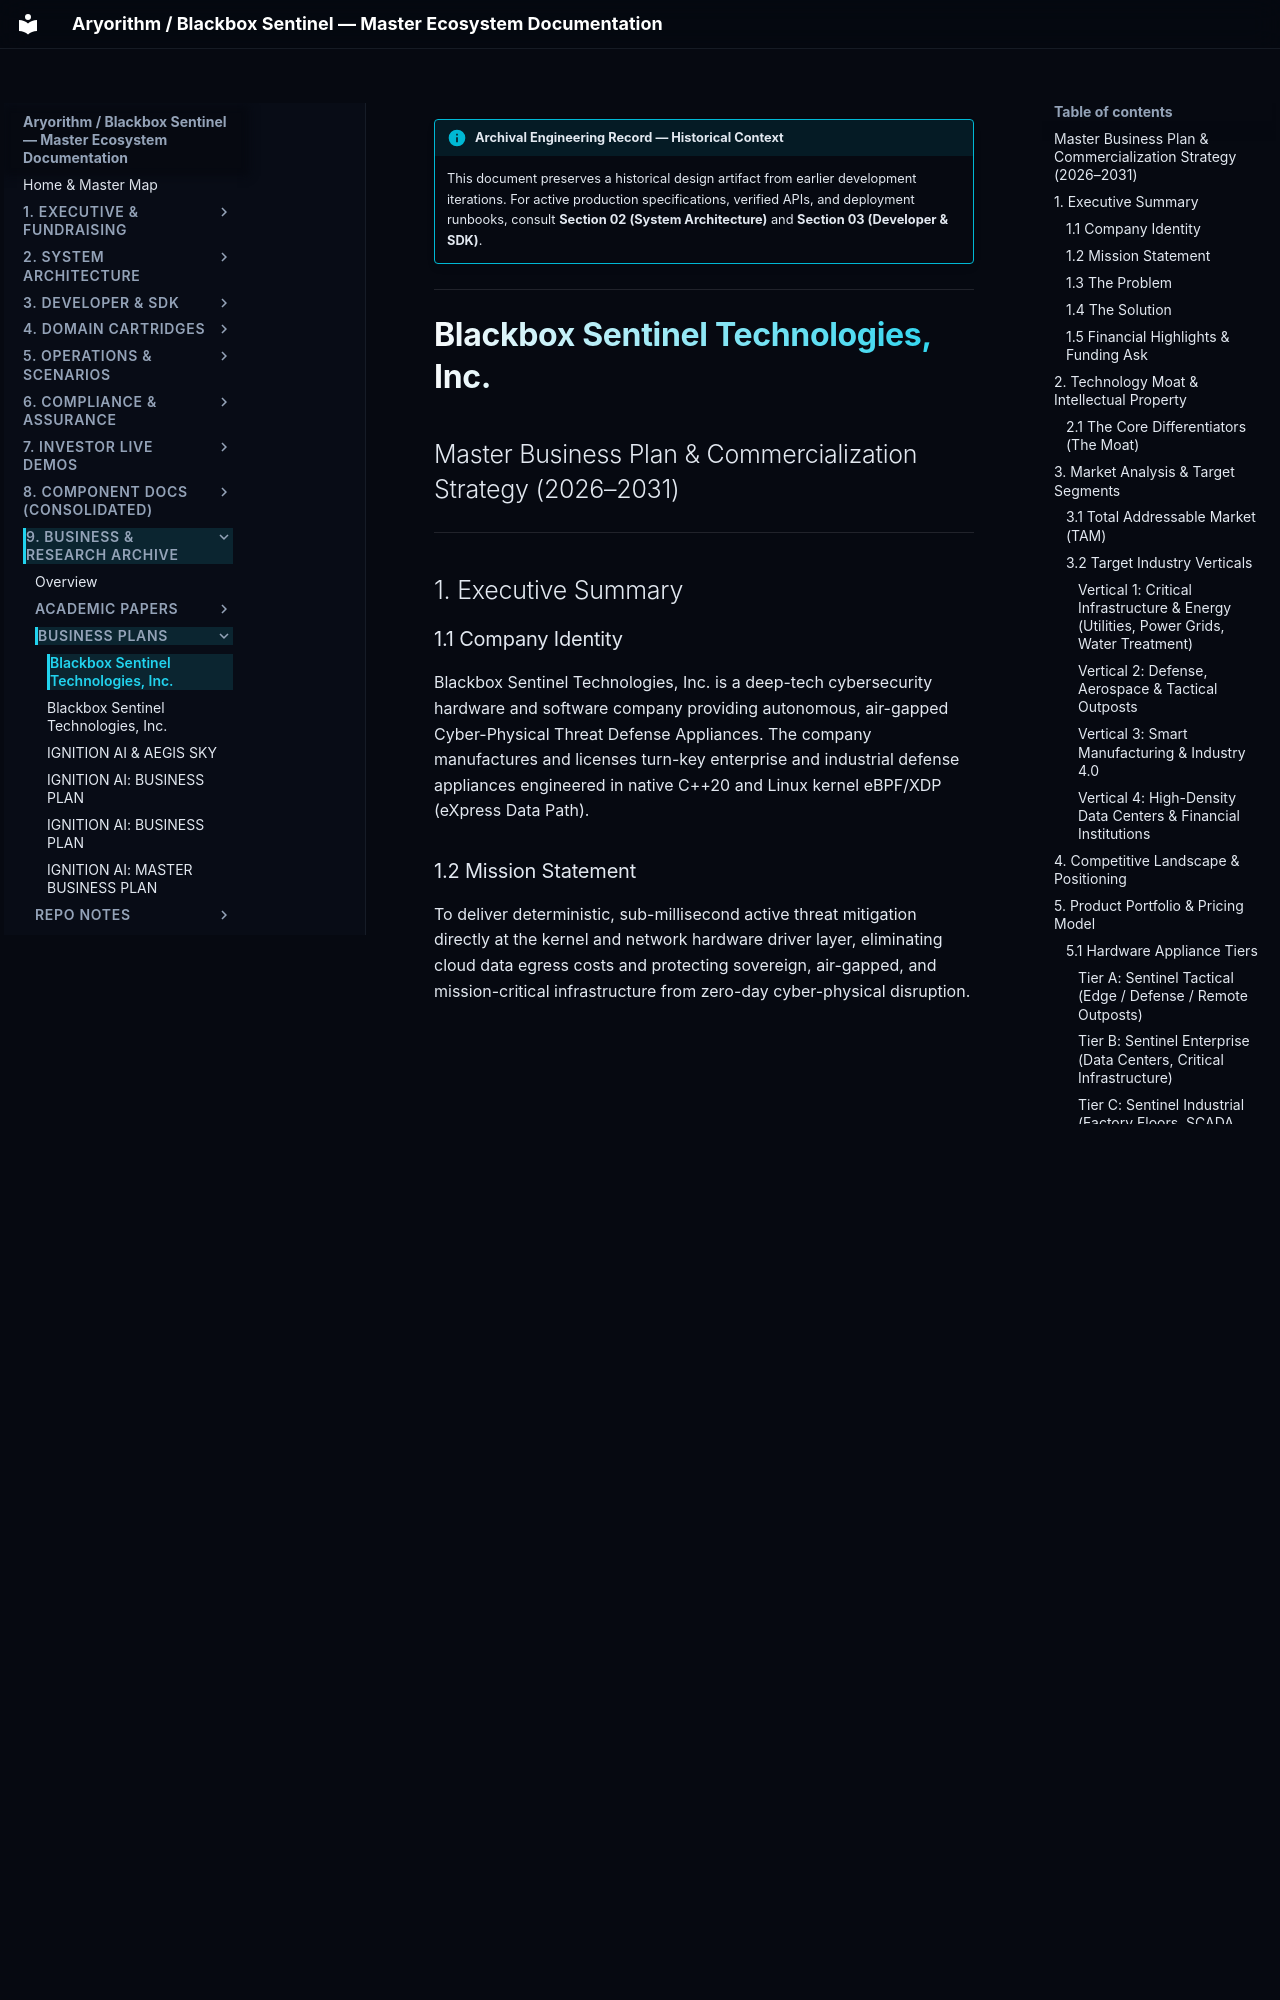

repository: kamisaberi/sentinel-docs · page: 09-archive-business-and-research/business_plans/01/index.html · generator: mkdocs

!!! info "Archival Engineering Record — Historical Context"
    This document preserves a historical design artifact from earlier development iterations. For active production specifications, verified APIs, and deployment runbooks, consult **Section 02 (System Architecture)** and **Section 03 (Developer & SDK)**.

---

# Blackbox Sentinel Technologies, Inc.
## Master Business Plan & Commercialization Strategy (2026–2031)

---

## 1. Executive Summary

### 1.1 Company Identity
Blackbox Sentinel Technologies, Inc. is a deep-tech cybersecurity hardware and software company providing autonomous, air-gapped Cyber-Physical Threat Defense Appliances. The company manufactures and licenses turn-key enterprise and industrial defense appliances engineered in native C++20 and Linux kernel eBPF/XDP (eXpress Data Path).

### 1.2 Mission Statement
To deliver deterministic, sub-millisecond active threat mitigation directly at the kernel and network hardware driver layer, eliminating cloud data egress costs and protecting sovereign, air-gapped, and mission-critical infrastructure from zero-day cyber-physical disruption.

### 1.3 The Problem
The global Security Information and Event Management (SIEM) and cybersecurity operations market is dominated by centralized, cloud-native log aggregation platforms (such as Splunk Enterprise, Elastic Security, and Microsoft Sentinel). These platforms suffer from four systemic vulnerabilities:
1. **Passive Latency Penalty:** Processing pipelines rely on user-space JSON deserialization, disk-bound inverted text indexing, and periodic query polling, introducing detection-to-mitigation latencies between 15 seconds and 3 minutes. In modern automated intrusions, lateral movement and PLC sabotage occur within fractions of a second.
2. **Cloud Bandwidth Ingestion Egress Tax:** Streaming gigabytes of raw telemetry to cloud analytics clusters costs enterprise organizations between \$10,000 and \$50,000 per month in bandwidth fees alone, separate from software licensing.
3. **Regulatory and Air-Gap Prohibitions:** Sovereign defense installations, nuclear power facilities, naval vessels, and high-assurance data centers are legally forbidden under compliance standards (CMMC Level 2, NIST SP 800-53, ISO 27001) from transferring internal operational logs across perimeter boundaries.
4. **Cyber-Physical Blindness:** Conventional SIEMs analyze ASCII log text and are architecturally incapable of ingesting live CCTV camera feeds, acoustic threat signatures, or industrial SCADA protocols in real time.

### 1.4 The Solution
Blackbox Sentinel replaces passive cloud log ingestion with an active, on-premise, air-gapped hardware appliance. Operating on a proprietary three-layer C++20 runtime, Blackbox Sentinel couples deep learning models executed via its inference runtime (`libxinfer.so`) directly to the Linux kernel network driver via eBPF/XDP (`libblackbox.so`). Threats are identified and dropped at wire speed in under 1 millisecond ($0.84\,\mu\text{s}$ average kernel drop time), completely offline, without human intervention or cloud connectivity.
